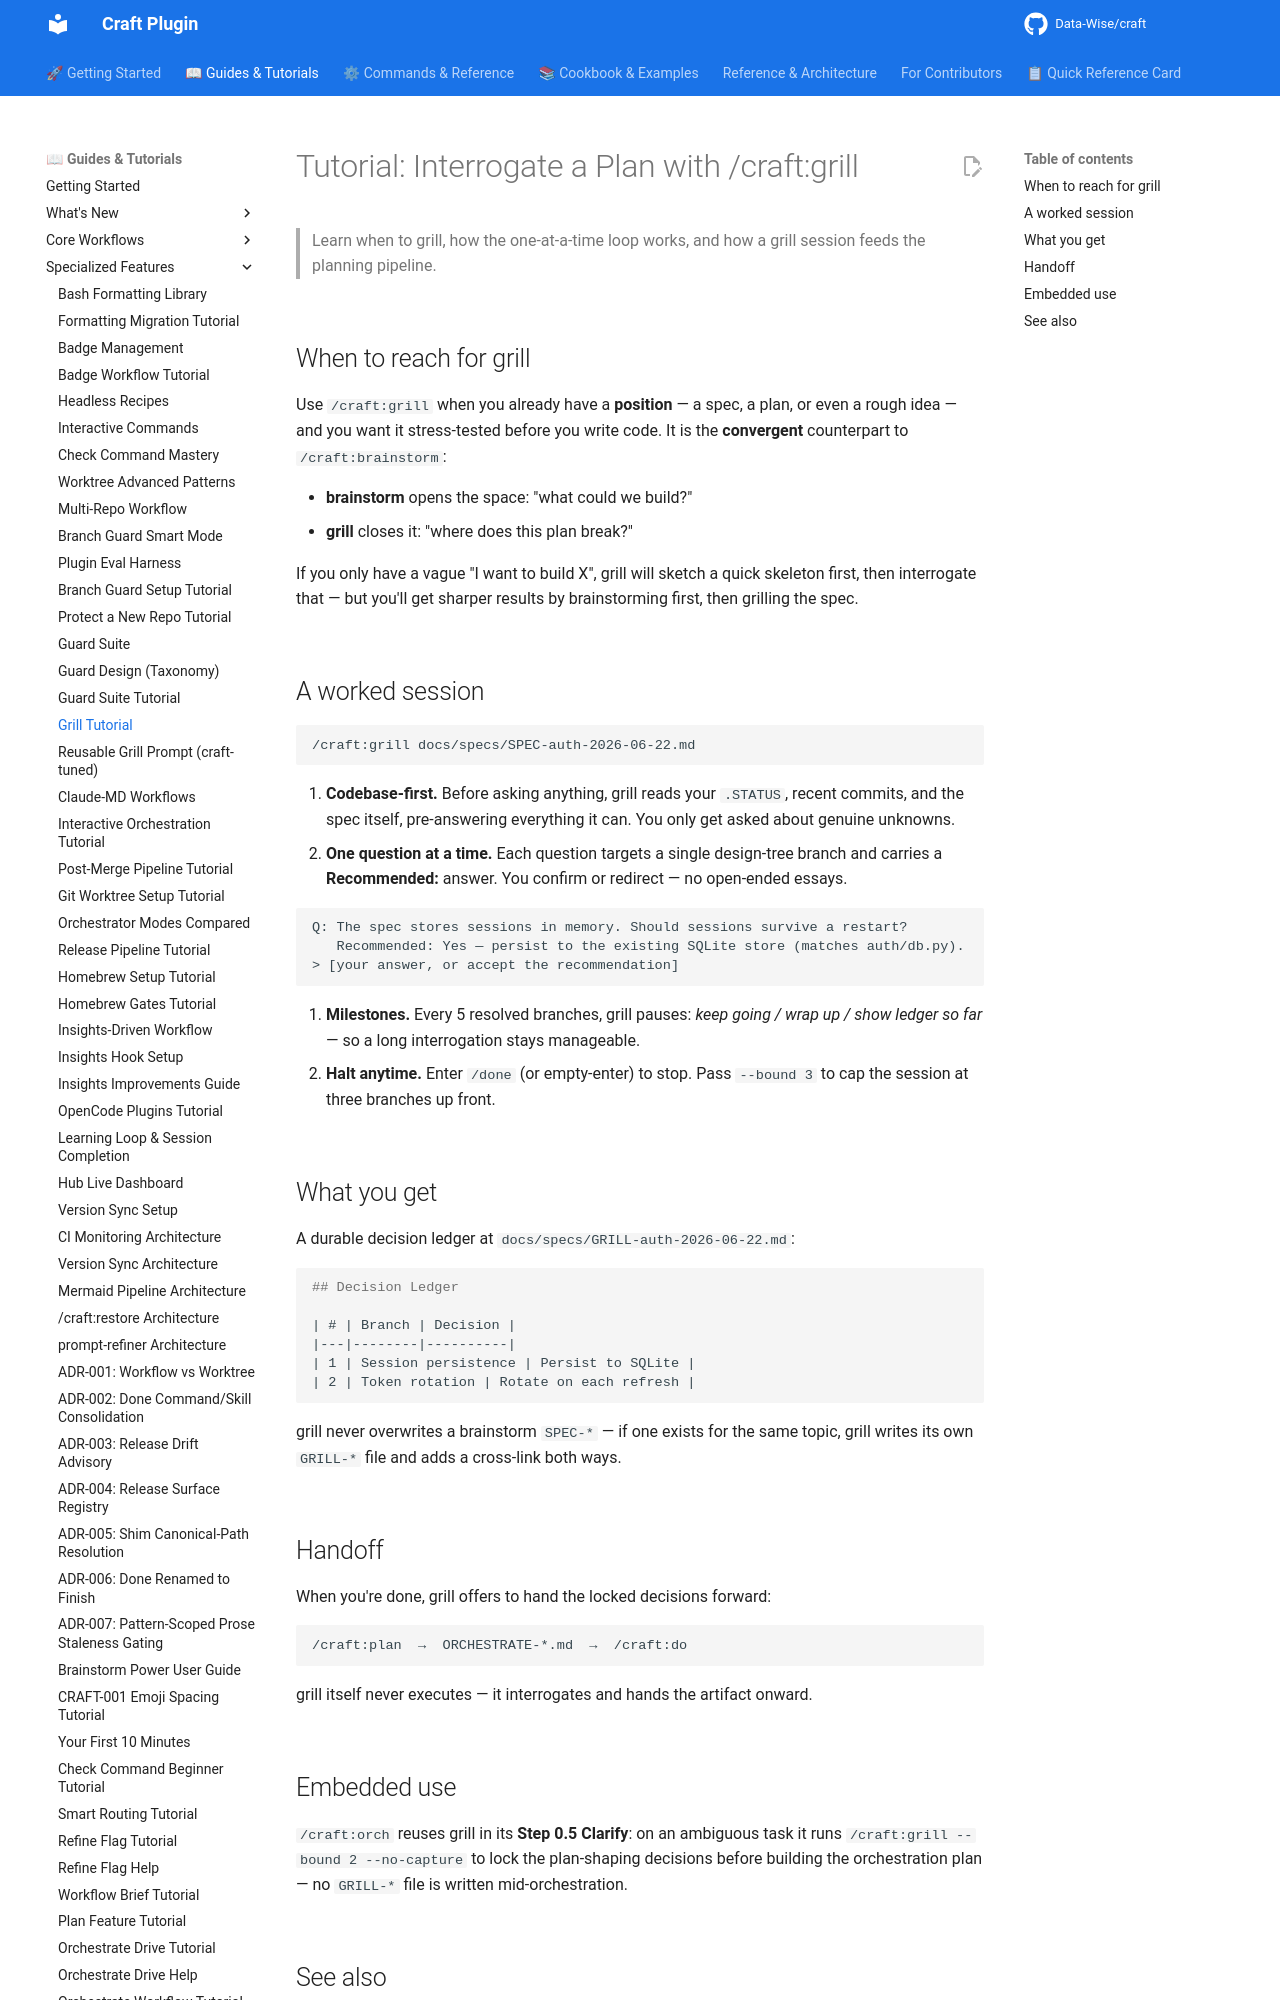

repository: Data-Wise/craft · page: tutorials/TUTORIAL-grill/index.html · generator: mkdocs

# Tutorial: Interrogate a Plan with /craft:grill

> Learn when to grill, how the one-at-a-time loop works, and how a grill session feeds the
> planning pipeline.

## When to reach for grill

Use `/craft:grill` when you already have a **position** — a spec, a plan, or even a rough idea —
and you want it stress-tested before you write code. It is the **convergent** counterpart to
`/craft:brainstorm`:

- **brainstorm** opens the space: "what could we build?"
- **grill** closes it: "where does this plan break?"

If you only have a vague "I want to build X", grill will sketch a quick skeleton first, then
interrogate that — but you'll get sharper results by brainstorming first, then grilling the spec.

## A worked session

```bash
/craft:grill docs/specs/SPEC-auth-2026-06-22.md
```

1. **Codebase-first.** Before asking anything, grill reads your `.STATUS`, recent commits, and the
   spec itself, pre-answering everything it can. You only get asked about genuine unknowns.
2. **One question at a time.** Each question targets a single design-tree branch and carries a
   **Recommended:** answer. You confirm or redirect — no open-ended essays.

   ```text
   Q: The spec stores sessions in memory. Should sessions survive a restart?
      Recommended: Yes — persist to the existing SQLite store (matches auth/db.py).
   > [your answer, or accept the recommendation]
   ```

3. **Milestones.** Every 5 resolved branches, grill pauses: *keep going / wrap up / show ledger so
   far* — so a long interrogation stays manageable.
4. **Halt anytime.** Enter `/done` (or empty-enter) to stop. Pass `--bound 3` to cap the session
   at three branches up front.
